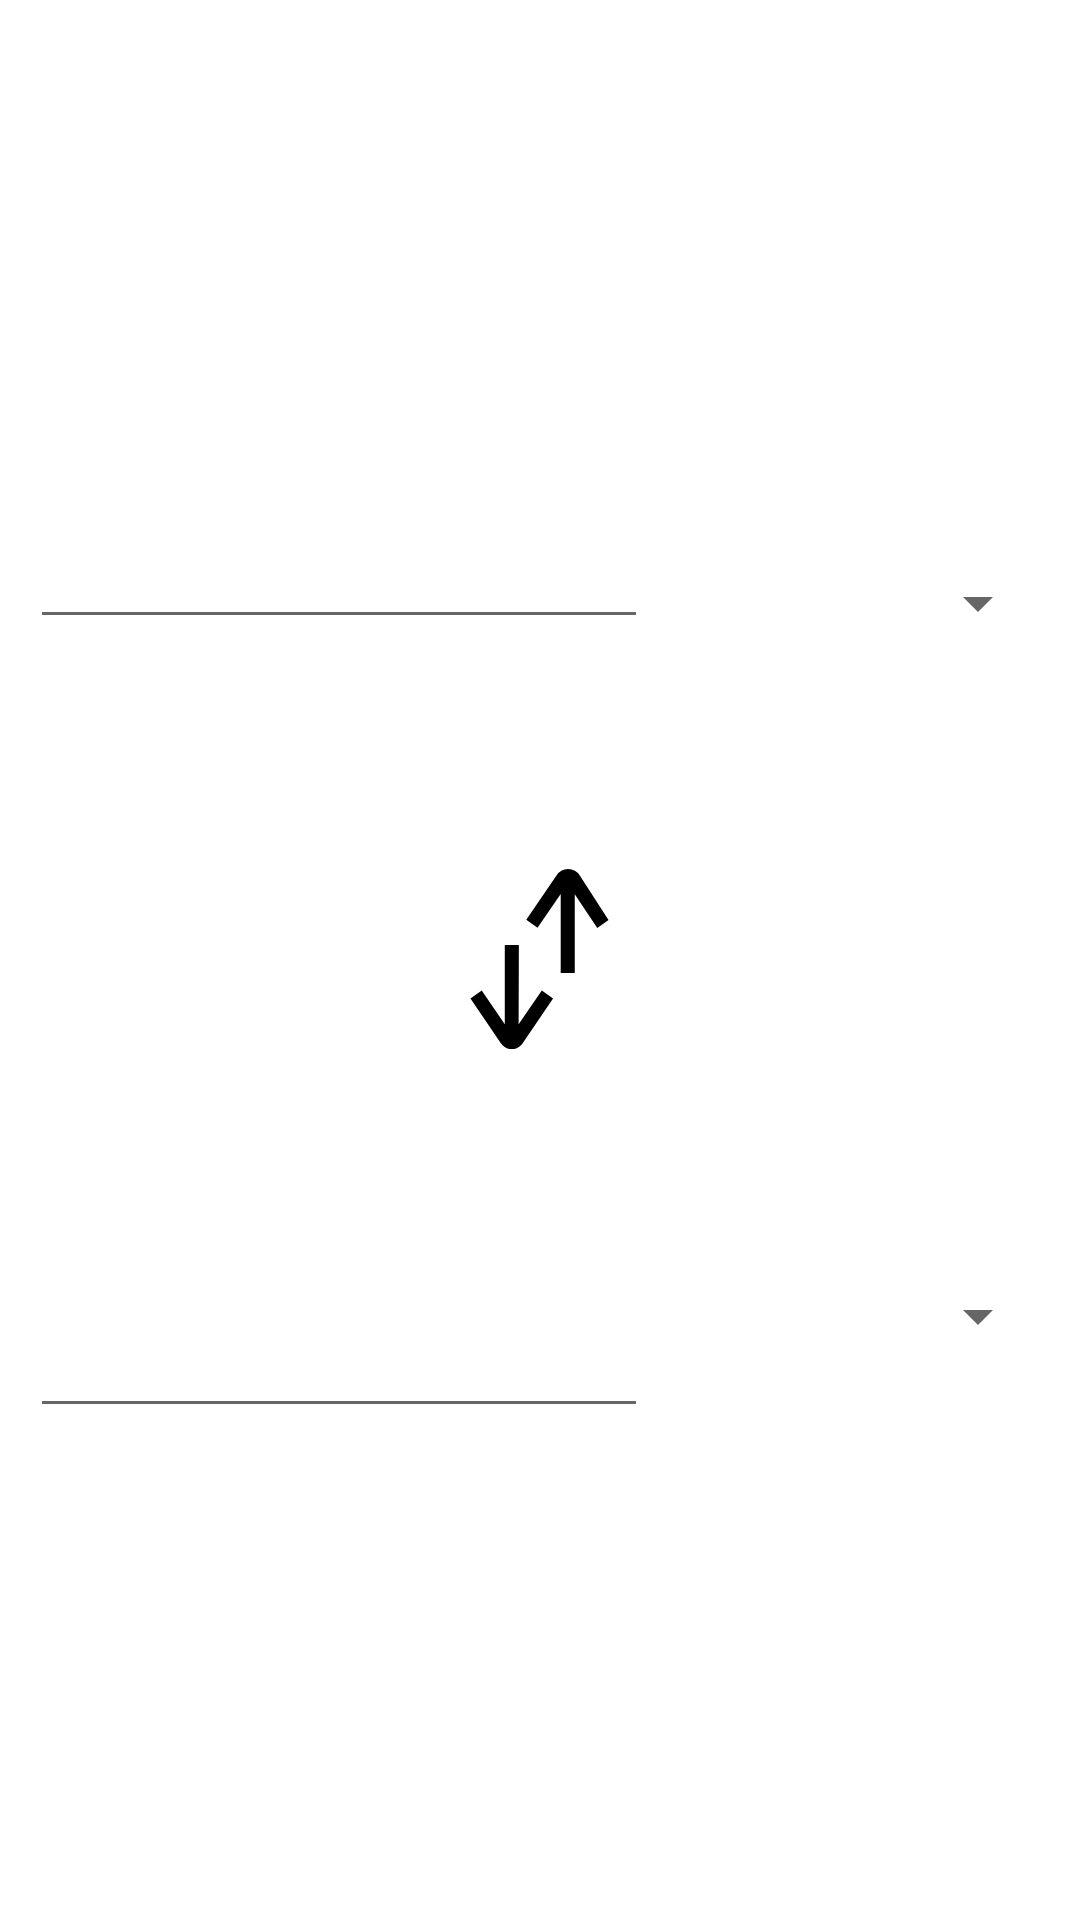

Android layout source for this screen:
<!-- AndroidManifest.xml: application theme Theme.Convertidor -->
<!-- res/layout/activity_calculador.xml -->
<?xml version="1.0" encoding="utf-8"?>
<androidx.constraintlayout.widget.ConstraintLayout
    xmlns:android="http://schemas.android.com/apk/res/android"
    xmlns:tools="http://schemas.android.com/tools"
    xmlns:app="http://schemas.android.com/apk/res-auto"
    android:layout_width="match_parent"
    android:layout_height="match_parent"
    tools:context=".Calculador">

    <TableLayout
        android:layout_width="0dp"
        android:layout_height="0dp"
        android:layout_marginStart="10dp"
        android:layout_marginTop="10dp"
        android:layout_marginEnd="10dp"
        android:layout_marginBottom="10dp"
        app:layout_constraintBottom_toBottomOf="parent"
        app:layout_constraintEnd_toEndOf="parent"
        app:layout_constraintStart_toStartOf="parent"
        app:layout_constraintTop_toTopOf="parent">

        <TableRow
            android:layout_width="match_parent"
            android:layout_height="match_parent"
            android:layout_weight="1"
            android:gravity="bottom">

            <EditText
                android:id="@+id/tn_entrada1"
                android:layout_width="120dp"
                android:layout_height="wrap_content"
                android:layout_marginStart="0dp"
                android:layout_weight="1"
                android:ems="10"
                android:inputType="numberDecimal"
                android:textSize="24sp" />

            <Spinner
                android:id="@+id/sp_unidad1"
                android:layout_width="wrap_content"
                android:layout_height="wrap_content"
                android:layout_marginStart="0dp"
                android:layout_marginTop="0dp"
                android:layout_weight="1" />
        </TableRow>

        <TableRow
            android:layout_width="match_parent"
            android:layout_height="match_parent"
            android:layout_weight="1"
            android:gravity="center_horizontal|center_vertical">

            <ImageView
                android:id="@+id/imageView"
                android:layout_width="wrap_content"
                android:layout_height="wrap_content"
                android:src="@drawable/ic_flechas" />
        </TableRow>

        <TableRow
            android:layout_width="match_parent"
            android:layout_height="match_parent"
            android:layout_weight="1"
            android:gravity="fill_horizontal|top|center_vertical">

            <EditText
                android:id="@+id/tn_entrada2"
                android:layout_width="120dp"
                android:layout_height="wrap_content"
                android:layout_marginEnd="0dp"
                android:layout_weight="1"
                android:ems="10"
                android:inputType="numberDecimal"
                android:paddingLeft="5dp"
                android:paddingRight="5dp"
                android:textSize="24sp" />

            <Spinner
                android:id="@+id/sp_unidad2"
                android:layout_width="wrap_content"
                android:layout_height="wrap_content"
                android:layout_marginTop="0dp"
                android:layout_marginEnd="0dp"
                android:layout_weight="1" />
        </TableRow>

    </TableLayout>
</androidx.constraintlayout.widget.ConstraintLayout>
<!-- resources referenced by this layout -->
<resources>
  <!-- drawable ic_flechas (drawable) -->
  <vector android:height="60dp" android:viewportHeight="16"
      android:viewportWidth="16" android:width="60dp" xmlns:android="http://schemas.android.com/apk/res/android">
      <path android:fillColor="#000000" android:pathData="M6.12,6.75H4.87v7.05l-2.05,-3 -1,0.71 2.67,3.93a1.29,1.29 0,0 0,1 0.59,1.29 1.29,0 0,0 1,-0.59l2.67,-3.93 -1,-0.71 -2.06,3zM9.45,0.59 L6.78,4.52l1,0.71 2.06,-3v7.02h1.25v-7l2,3 1,-0.71L11.55,0.59a1.23,1.23 0,0 0,-2.1 0z"/>
  </vector>
  <style name="Theme.Convertidor" parent="Theme.MaterialComponents.DayNight.DarkActionBar">
          
          <item name="colorPrimary">@color/purple_500</item>
          <item name="colorPrimaryVariant">@color/purple_700</item>
          <item name="colorOnPrimary">@color/white</item>
          
          <item name="colorSecondary">@color/teal_200</item>
          <item name="colorSecondaryVariant">@color/teal_700</item>
          <item name="colorOnSecondary">@color/black</item>
          
          <item name="android:statusBarColor">?attr/colorPrimaryVariant</item>
          
      </style>
  <!-- not gathered from this repository: default colours our renderer supplied (Android Studio template values) -->
  <color name="purple_500">#FF6200EE</color>
  <color name="purple_700">#FF3700B3</color>
  <color name="teal_200">#FF03DAC5</color>
  <color name="teal_700">#FF018786</color>
  <color name="black">#FF000000</color>
  <color name="white">#FFFFFFFF</color>
</resources>
